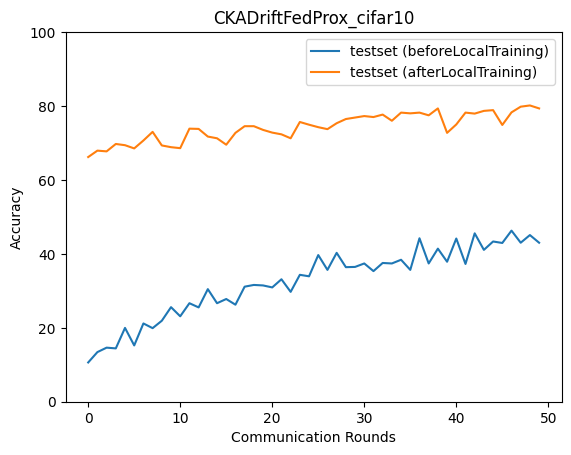

Source data for this figure (header and first rows):
epoch, accuracy_test_before, macro_f1_test_before, macro_precision_test_before, macro_recall_test_before, accuracy_test_after, macro_f1_test_after, macro_precision_test_after, macro_recall_test_after
0, 10.62, 3.013, 2.164, 10.26, 66.2, 63.82, 70.12, 65.89
1, 13.43, 5.966, 5.666, 13.48, 67.94, 66.86, 68.61, 67.91
2, 14.63, 9.379, 16.15, 14.88, 67.74, 66.01, 69.92, 67.37
3, 14.43, 6.043, 7.011, 14.4, 69.74, 68.06, 71.8, 69.49
4, 19.97, 13.07, 27.36, 20.25, 69.41, 67.15, 72.19, 69.1
5, 15.23, 8.619, 23.84, 15.27, 68.54, 66.99, 70.4, 68.23
6, 21.18, 13.29, 17.89, 21.31, 70.67, 70.09, 71.77, 70.61
7, 19.91, 15.24, 32.79, 19.97, 73.01, 72.26, 73.33, 72.86
8, 21.91, 14.14, 25.08, 22.07, 69.34, 67.81, 70.66, 69.19
9, 25.58, 21.27, 43.79, 25.74, 68.87, 65.81, 73.16, 68.46
10, 23.11, 15.57, 36.79, 23.31, 68.6, 66.48, 72.47, 68.15
11, 26.65, 21.6, 37.58, 26.71, 73.88, 73.12, 74.89, 74.01
12, 25.52, 18.68, 42.07, 25.79, 73.81, 73.47, 74.85, 73.75
13, 30.46, 26.26, 49.58, 30.78, 71.74, 71, 73.29, 71.71
14, 26.65, 20.98, 45.72, 26.78, 71.28, 70.77, 72.46, 71.17
15, 27.79, 22.25, 51.49, 27.99, 69.54, 66.25, 69.68, 69.22
16, 26.25, 20.06, 42.14, 26.4, 72.75, 72.22, 74.93, 72.96
17, 31.13, 27.97, 40.84, 31.48, 74.55, 74.54, 74.95, 74.61
18, 31.6, 27.24, 46.41, 31.76, 74.55, 73.59, 76.15, 74.34
19, 31.46, 27.31, 42.94, 31.73, 73.55, 73.2, 74.28, 73.75
20, 30.93, 25.53, 44.52, 31.18, 72.81, 72.35, 74.58, 72.85
21, 33.13, 29.2, 45.09, 33.55, 72.34, 71.59, 74.22, 72.52
22, 29.73, 23.79, 44.53, 29.91, 71.28, 68.83, 75.24, 71.01
23, 34.34, 30.16, 45.67, 34.61, 75.68, 75.36, 77.37, 75.51
24, 33.93, 31.21, 43.51, 34.15, 74.95, 74.87, 75.9, 74.89
25, 39.68, 36.74, 43.65, 40.08, 74.28, 71.96, 75.11, 73.94
26, 35.67, 32.68, 44.78, 35.8, 73.75, 73.41, 75.99, 73.76
27, 40.28, 37.24, 48.3, 40.69, 75.35, 74.81, 76.39, 75.59
28, 36.41, 34.41, 47.13, 36.81, 76.49, 76.23, 77.04, 76.63
29, 36.47, 34.27, 44.36, 36.81, 76.89, 75.82, 79.3, 76.61
30, 37.41, 35.78, 47.26, 37.56, 77.29, 77.24, 78.05, 77.34
31, 35.34, 33.49, 45.33, 35.69, 77.02, 76.36, 78.37, 76.85
32, 37.54, 34.89, 46.82, 37.57, 77.69, 77.29, 79.95, 77.5
33, 37.41, 35.12, 45.95, 37.63, 76.02, 75.03, 77.94, 75.82
34, 38.41, 36.45, 46.91, 38.58, 78.22, 77.98, 78.82, 78.32
35, 35.67, 34.68, 45.2, 35.8, 78.02, 77.79, 78.55, 78.04
36, 44.22, 42.68, 49.11, 44.55, 78.22, 78.31, 78.82, 78.34
37, 37.41, 34.32, 48.55, 37.73, 77.49, 77.27, 79.05, 77.51
38, 41.42, 40.3, 50.96, 41.67, 79.36, 79.29, 79.55, 79.47
39, 37.88, 35.61, 45.99, 37.95, 72.75, 71.94, 76.93, 72.54
40, 44.15, 43.41, 50, 44.32, 75.02, 75.02, 76.48, 75.06
41, 37.27, 36.29, 46.73, 37.36, 78.22, 78.23, 79.33, 78.32
42, 45.56, 44.8, 50.59, 45.88, 77.96, 77.99, 79.19, 78.14
43, 41.08, 39.31, 49, 41.28, 78.69, 78.77, 79.61, 78.83
44, 43.35, 42.39, 50.97, 43.63, 78.89, 78.97, 80.18, 79.08
45, 42.95, 40.65, 49.47, 43.23, 74.88, 74.64, 77.83, 75
46, 46.29, 44.87, 50.19, 46.54, 78.29, 78.27, 79, 78.32
47, 43.02, 41.13, 48.77, 43.18, 79.83, 79.87, 80.34, 80.03
48, 45.09, 44.73, 50.93, 45.31, 80.16, 80.14, 81, 80.34
49, 43.02, 41.77, 50.57, 43.16, 79.36, 79.22, 80.88, 79.43
